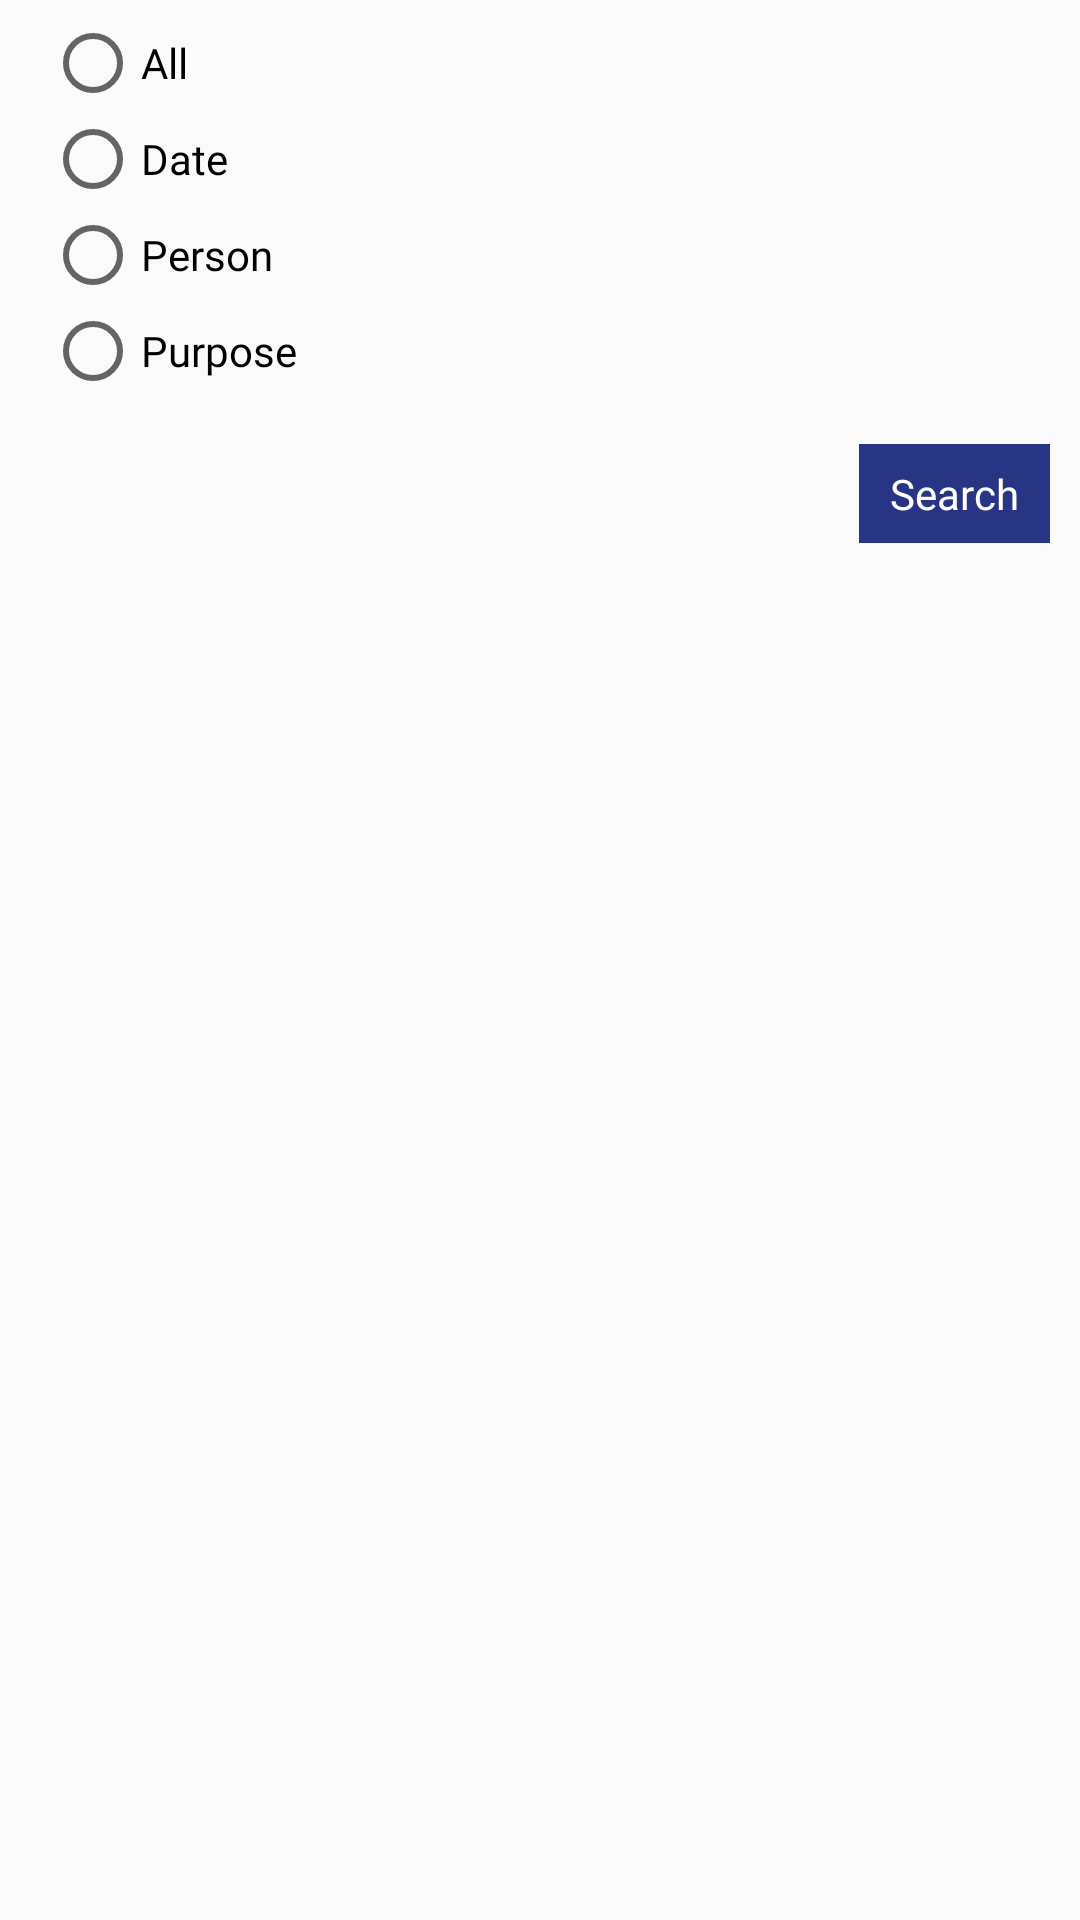

Reconstruct the res/layout file that produces this screen, plus the resources it refers to.
<!-- AndroidManifest.xml: application theme AppTheme -->
<!-- res/layout/custom_filter_dialog_layout.xml -->
<?xml version="1.0" encoding="utf-8"?>
<LinearLayout xmlns:android="http://schemas.android.com/apk/res/android"
    android:layout_width="match_parent"
    android:layout_height="wrap_content"
    android:orientation="vertical">

    <LinearLayout
        android:layout_width="match_parent"
        android:layout_height="wrap_content"
        android:orientation="vertical">

        <RadioGroup
            android:layout_width="match_parent"
            android:layout_height="wrap_content"
            android:layout_marginBottom="5dp"
            android:layout_marginLeft="15dp"
            android:layout_marginRight="15dp"
            android:layout_marginTop="5dp"
            android:orientation="vertical">

            <RadioButton
                android:id="@+id/rbFilterDialog_All"
                android:layout_width="wrap_content"
                android:layout_height="wrap_content"
                android:layout_weight="1"
                android:fontFamily="@font/sofiapro_light"
                android:text="All" />

            <RadioButton
                android:id="@+id/rbFilterDialog_Date"
                android:layout_width="wrap_content"
                android:layout_height="wrap_content"
                android:layout_weight="1"
                android:fontFamily="@font/sofiapro_light"
                android:text="Date" />

            <RadioButton
                android:id="@+id/rbFilterDialog_Person"
                android:layout_width="wrap_content"
                android:layout_height="wrap_content"
                android:layout_weight="1"
                android:fontFamily="@font/sofiapro_light"
                android:text="Person" />

            <RadioButton
                android:id="@+id/rbFilterDialog_Purpose"
                android:layout_width="wrap_content"
                android:layout_height="wrap_content"
                android:layout_weight="1"
                android:fontFamily="@font/sofiapro_light"
                android:text="Purpose" />
        </RadioGroup>

        <LinearLayout
            android:id="@+id/llFilterDialog_Date"
            android:layout_width="match_parent"
            android:layout_height="wrap_content"
            android:layout_margin="5dp"
            android:gravity="center_vertical"
            android:orientation="horizontal"
            android:visibility="gone">


            <android.support.design.widget.TextInputLayout
                android:layout_width="match_parent"
                android:layout_marginRight="5dp"
                android:layout_weight="1"
                android:layout_height="wrap_content">

                <EditText
                    android:id="@+id/edFilterDialog_FromDate"
                    android:layout_width="match_parent"
                    android:layout_height="wrap_content"
                    android:background="@android:drawable/editbox_background_normal"
                    android:drawableRight="@android:drawable/ic_menu_my_calendar"
                    android:editable="false"
                    android:fontFamily="@font/sofiapro_light"
                    android:gravity="center_vertical"
                    android:hint="From Date"
                    android:inputType="none"
                    android:maxLines="1"
                    android:singleLine="true" />
            </android.support.design.widget.TextInputLayout>

            <TextView
                android:layout_width="wrap_content"
                android:layout_height="wrap_content"
                android:id="@+id/tvFilterDialog_FromDate"
                android:visibility="gone"/>

            <android.support.design.widget.TextInputLayout
                android:layout_width="match_parent"
                android:layout_weight="1"
                android:layout_marginLeft="5dp"
                android:layout_height="wrap_content">

                <EditText
                    android:id="@+id/edFilterDialog_ToDate"
                    android:layout_width="match_parent"
                    android:layout_height="wrap_content"
                    android:background="@android:drawable/editbox_background_normal"
                    android:drawableRight="@android:drawable/ic_menu_my_calendar"
                    android:editable="false"
                    android:fontFamily="@font/sofiapro_light"
                    android:gravity="center_vertical"
                    android:hint="To Date"
                    android:inputType="none"
                    android:maxLines="1"
                    android:singleLine="true" />
            </android.support.design.widget.TextInputLayout>

            <TextView
                android:layout_width="wrap_content"
                android:layout_height="wrap_content"
                android:id="@+id/tvFilterDialog_ToDate"
                android:visibility="gone"/>

        </LinearLayout>

        <LinearLayout
            android:id="@+id/llFilterDialog_Person"
            android:layout_width="match_parent"
            android:layout_height="wrap_content"
            android:layout_margin="5dp"
            android:gravity="center_vertical"
            android:orientation="horizontal"
            android:visibility="gone">


            <Spinner
                android:id="@+id/spFilterDialog_Person"
                style="@style/Widget.AppCompat.Spinner.Underlined"
                android:layout_width="match_parent"
                android:layout_height="wrap_content"
                android:layout_weight="1"
                android:spinnerMode="dropdown" />

        </LinearLayout>

        <LinearLayout
            android:id="@+id/llFilterDialog_Purpose"
            android:layout_width="match_parent"
            android:layout_height="wrap_content"
            android:layout_margin="5dp"
            android:gravity="center_vertical"
            android:orientation="horizontal"
            android:visibility="gone">

            <Spinner
                android:id="@+id/spFilterDialog_Purpose"
                style="@style/Widget.AppCompat.Spinner.Underlined"
                android:layout_width="match_parent"
                android:layout_height="wrap_content"
                android:layout_weight="1" />


        </LinearLayout>

    </LinearLayout>

    <LinearLayout
        android:id="@+id/llDialog_ButtonPanel"
        android:layout_width="match_parent"
        android:layout_height="wrap_content"
        android:layout_margin="10dp"
        android:gravity="end"
        android:orientation="horizontal">

        <TextView
            android:id="@+id/tvFilterDialog_Search"
            android:layout_width="wrap_content"
            android:layout_height="wrap_content"
            android:background="@color/colorAccent"
            android:fontFamily="@font/sofiapro_light"
            android:padding="7dp"
            android:text=" Search "
            android:textColor="@color/colorWhite" />

    </LinearLayout>


</LinearLayout>
<!-- resources referenced by this layout -->
<resources>
  <color name="colorAccent">#283484</color>
  <color name="colorWhite">#ffffff</color>
  <style name="AppTheme" parent="Theme.AppCompat.Light.DarkActionBar">
          
          <item name="colorPrimary">@color/colorPrimary</item>
          <item name="colorPrimaryDark">@color/colorPrimaryDark</item>
          <item name="colorAccent">@color/colorAccent</item>
      </style>
  <color name="colorPrimary">#FF4081</color>
  <color name="colorPrimaryDark">#bc2e5f</color>
</resources>
